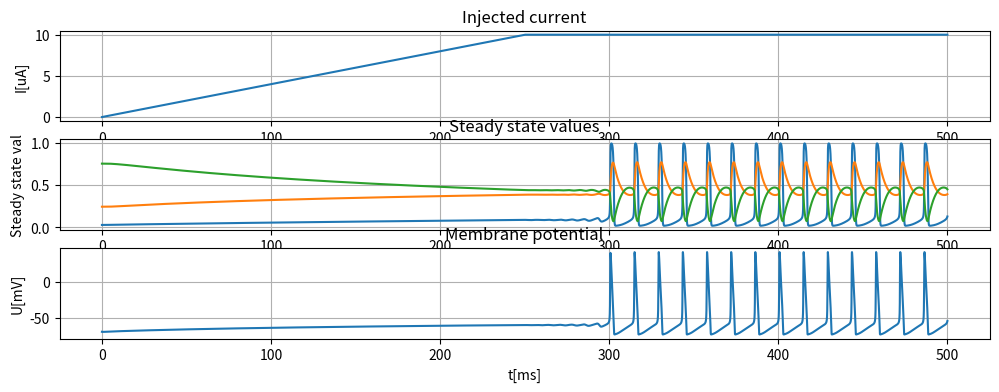

The matplotlib source for this figure:
##Hodgkin-Huxley Model - class 2
import matplotlib.pyplot as plt
import numpy as np
import scipy as sp

# Constants
C_m  =   0.1 #membrane capacitance, in uF/cm^2
g_Na = 120.0 #maximum conducances, in mS/cm^2
g_K  =  36.0
g_L  =   0.3
E_Na =  55.0 #Nernst reversal potentials, in mV
E_K  = -75.0
E_L  = -69

##non-linear paramiters alfa and beta
def alpha_m(u): return (2.5 - 0.1 * (u + 65)) / (np.exp(2.5 - 0.1 * (u + 65)) - 1)
def alpha_n(u): return (0.1 - 0.01 * (u + 65)) / (np.exp(1 - 0.1 * (u + 65)) - 1)
def alpha_h(u): return (0.07 * np.exp((-u - 65) / 20))
def beta_m(u):  return 4 * np.exp((-u - 65) / 18)
def beta_n(u):  return 0.125 * np.exp((-u - 65) / 80)
def beta_h(u):  return 1 / (np.exp(3 - 0.1 * (u + 65)) + 1)

#Membrane currents
def I_Na(u, m, h): return g_Na * m**3 * h * (u - E_Na)  #sodium channel
def I_K (u, n   ): return g_K  * n**4     * (u - E_K)   #potas
def I_L (u      ): return g_L             * (u - E_L)

# F: < m,n,h>
def dm_du(m, u): return alpha_m(u) * (1 - m) - beta_m(u) * m
def dn_du(n, u): return alpha_n(u) * (1 - n) - beta_n(u) * n
def dh_du(h, u): return alpha_h(u) * (1 - h) - beta_h(u) * h
def du_du(u, m, n, h, I=0): return (I_Na(u, m, h) + I_K(u, n) + I_L(u) - I)/ -C_m

#compute steady state values - system specification (starting points)
def MSS(u): return alpha_m(u) / (alpha_m(u) + beta_m(u))
def NSS(u): return alpha_n(u) / (alpha_n(u) + beta_n(u))
def HSS(u): return alpha_h(u) / (alpha_h(u) + beta_h(u))

def iinj_rising(t_cur, Imax,  dt):
    istep = np.arange(0, t_cur, dt)
    istep = istep / (t_cur/Imax)
    return istep

#HHmodel with
def HHModel(I, m0, n0, h0, u0, dt):
    time = np.arange(0, 500, dt)
    M = np.zeros_like(time)
    N = np.zeros_like(time)
    H = np.zeros_like(time)
    U = np.zeros_like(time)
    M[0], N[0], H[0], U[0] = m0, n0, h0, u0

    if type(I) is np.ndarray:
        iinj = np.ones_like(time) * max(I)
        iinj[0 : I.shape[0]] = I
    else:
        iinj = np.ones_like(time) * I

    #evolution of state values over time
    for t in range(0, len(time)-1):
        M[t+1] = M[t] + dm_du(M[t], U[t]) * dt
        N[t+1] = N[t] + dn_du(N[t], U[t]) * dt
        H[t+1] = H[t] + dh_du(H[t], U[t]) * dt
        U[t+1] = U[t] + du_du(U[t], M[t+1], N[t+1], H[t+1], iinj[t]) * dt

    return U, time, M, N, H, iinj

#starting points - values of gating variables (MSS etc. when u = 0)
dt = 1e-3
u0 = -70
I0 = iinj_rising(250, 10, dt)
U, t, M, N, H, iinj = HHModel(I0, MSS(u0), NSS(u0), HSS(u0), u0, dt)

##PLOT
fig, axes = plt.subplots(3, 1, figsize=(12, 4))
axes[0].plot(t, iinj, label="Iinj")
axes[0].grid(True)
axes[0].set_ylabel('I[uA]')
axes[0].set_title("Injected current")

axes[1].plot(t, M, label="M")
axes[1].plot(t, N, label="N")
axes[1].plot(t, H, label="H")
axes[1].grid(True)
axes[1].set_ylabel('Steady state val')
axes[1].set_title("Steady state values")

axes[2].plot(t, U, label="U")
axes[2].grid(True)
axes[2].set_xlabel('t[ms]')
axes[2].set_ylabel('U[mV]')
axes[2].set_title("Membrane potential")

plt.show()
